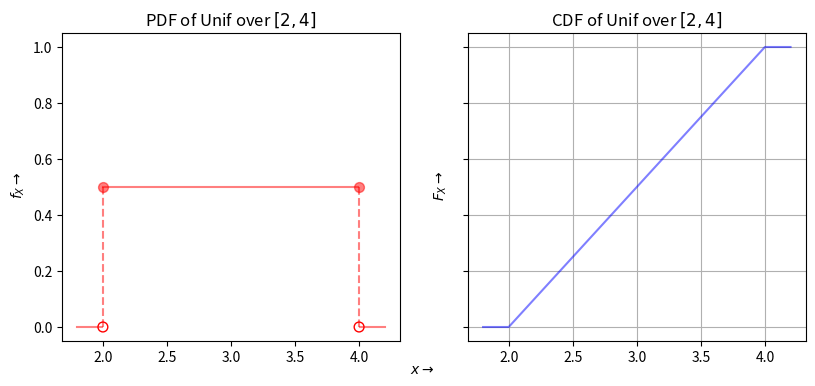

This chart was generated by the following Python code: (Note: this script raises an exception after producing the figure.)
import matplotlib.pyplot as plt
import numpy as np
from scipy.stats import uniform

fig, ax = plt.subplots(1,2,figsize=(4.8*2,4), sharey=True)

a = 2
b = 4
cols = ['r', 'b', 'g']

rv = uniform(a, b-a)
x = np.arange(a, b, 0.01)

ax[0].plot(x, rv.pdf(x), alpha=0.5, color=cols[0])
ax[0].set_title('PDF of Unif over $[{},{}]$'.format(a,b))
x = np.arange(a-0.2, a, 0.01)
ax[0].plot(x, rv.pdf(x), alpha=0.5, color=cols[0])
x = np.arange(b+0.01, b+0.2, 0.01)
ax[0].plot(x, rv.pdf(x), alpha=0.5, color=cols[0])
ax[0].scatter([a,b], rv.pdf([a,b]), s=50, alpha=0.5, color=cols[0])
ax[0].scatter([a,b], rv.pdf([a-0.01,b+0.01]), s=50, facecolors='none', edgecolors='r')
ax[0].plot([a,a], rv.pdf([a-0.01,a]), '--', alpha=0.5, color=cols[0])
ax[0].plot([b,b], rv.pdf([b,b+0.01]), '--', alpha=0.5, color=cols[0])
x = np.arange(a-0.2, b+0.2, 0.01)

ax[1].plot(x, rv.cdf(x), alpha=0.5, color=cols[1])
ax[1].set_title('CDF of Unif over $[{},{}]$'.format(a,b))
ax[1].grid()

fig.text(0.5, 0.04, r'$x\rightarrow$', ha='center', va='center')
fig.text(0.08, 0.5, r'$f_X\rightarrow$', ha='center', va='center', rotation='vertical')
fig.text(0.52, 0.5, r'$F_X\rightarrow$', ha='center', va='center', rotation='vertical')

plt.savefig("Python projects/visualization of probability distributions/Unif_distribution.jpg")
plt.show()